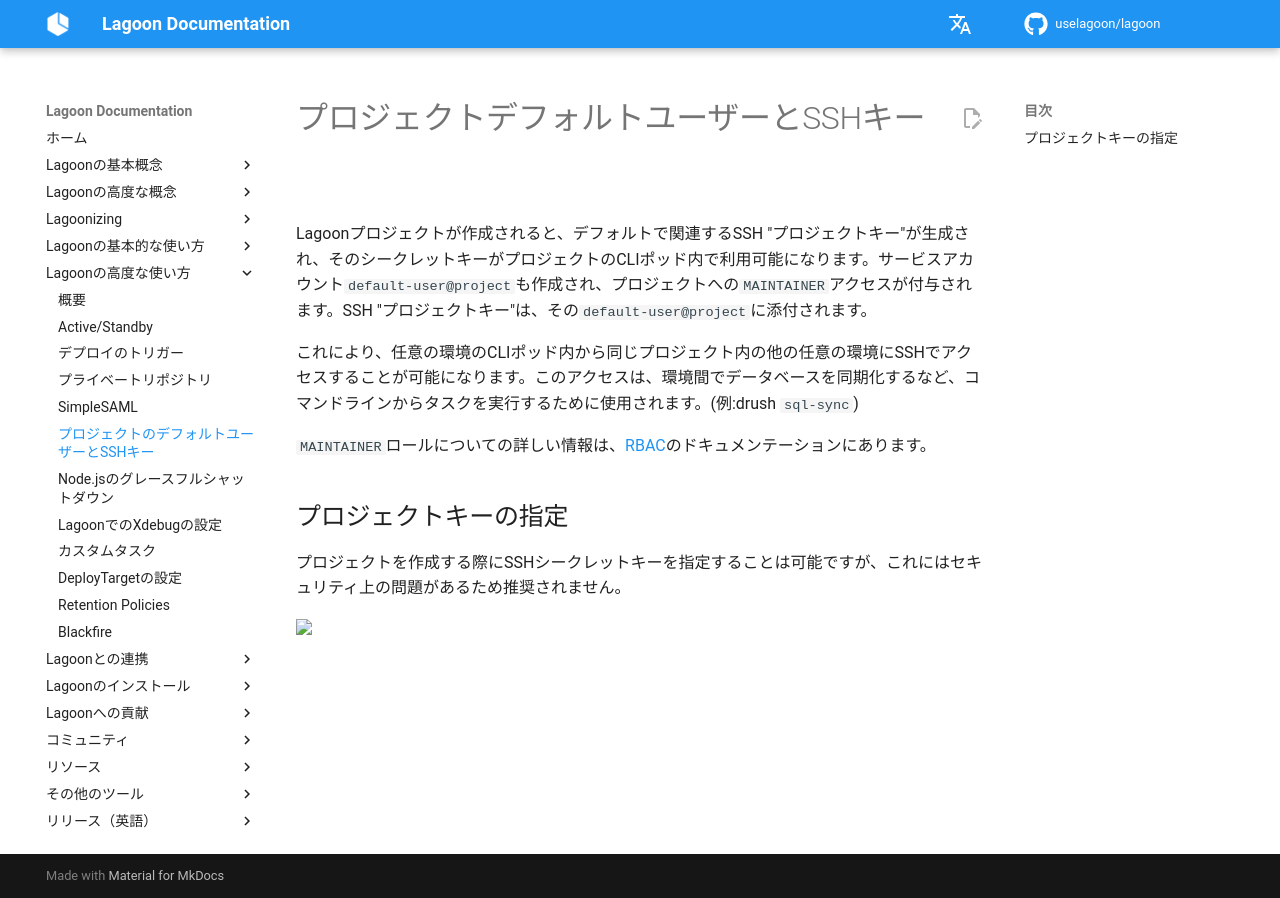

repository: uselagoon/lagoon · page: ja/using-lagoon-advanced/project-default-users-keys/index.html · generator: mkdocs

# プロジェクトデフォルトユーザーとSSHキー

Lagoonプロジェクトが作成されると、デフォルトで関連するSSH "プロジェクトキー"が生成され、そのシークレットキーがプロジェクトのCLIポッド内で利用可能になります。サービスアカウント`default-user@project`も作成され、プロジェクトへの`MAINTAINER`アクセスが付与されます。SSH "プロジェクトキー"は、その`default-user@project`に添付されます。

これにより、任意の環境のCLIポッド内から同じプロジェクト内の他の任意の環境にSSHでアクセスすることが可能になります。このアクセスは、環境間でデータベースを同期化するなど、コマンドラインからタスクを実行するために使用されます。(例:drush `sql-sync`)

`MAINTAINER`ロールについての詳しい情報は、[RBAC](../interacting/rbac.md)のドキュメンテーションにあります。

## プロジェクトキーの指定

プロジェクトを作成する際にSSHシークレットキーを指定することは可能ですが、これにはセキュリティ上の問題があるため推奨されません。
